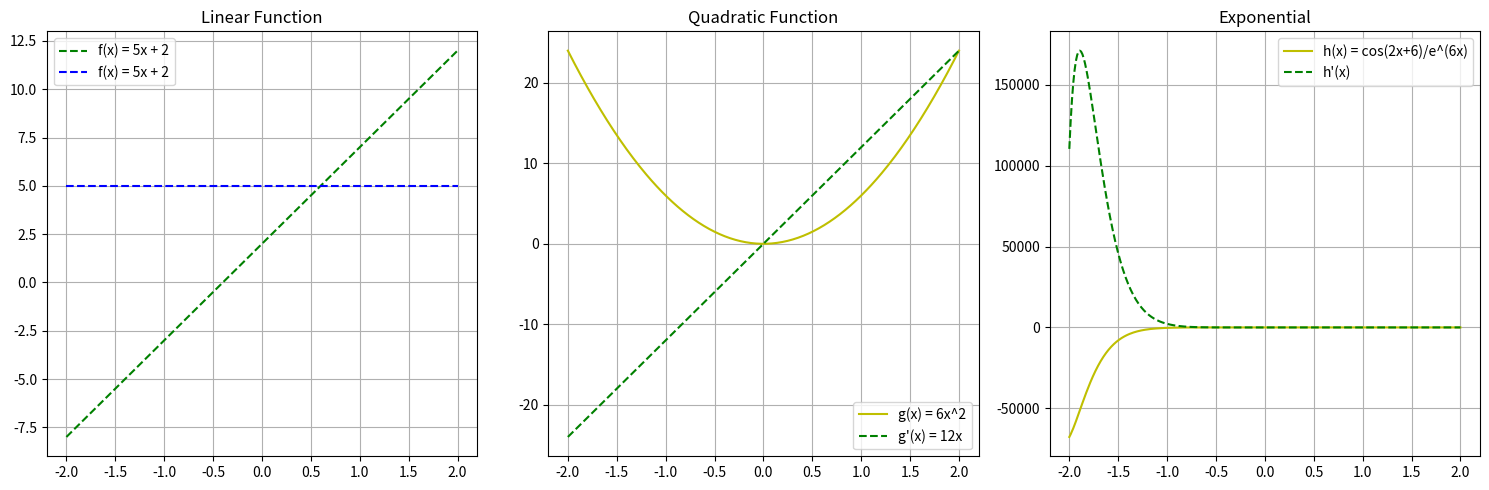

Generate this figure with matplotlib:
# 1.3 Plot the derivatives and the original functions overlaid
import matplotlib.pyplot as plt
import numpy as np

def f(x):
    return 5 * x + 2

def g(x):
    return 6 * (x ** 2)

def h(x):
    return np.cos(2*x + 6) / np.e ** (6*x)

def df(x):
    return 5 * np.ones_like(x)

def dg(x):
    return 12 * x

def dh(x):
    numerator = -2*np.sin(2*x + 6)*np.e**(6*x) - 6*np.cos(2*x + 6)*np.e**(6*x)
    denominator = (np.e**(6*x))**2
    result = numerator / denominator
    
    return result


x = np.linspace(-2,2,300)
plt.figure(figsize=(15, 5))

plt.subplot(1,3,1)

# plot the function and its derivative
plt.plot(x, f(x),'g--', label='f(x) = 5x + 2')
plt.plot(x, df(x),'b--', label='f(x) = 5x + 2')
plt.title('Linear Function')
plt.legend()
plt.grid(True)


# plot g(x) and its derivative
plt.subplot(1, 3, 2)
plt.plot(x, g(x), 'y-', label='g(x) = 6x^2')
plt.plot(x, dg(x), 'g--', label="g'(x) = 12x")
plt.title('Quadratic Function')
plt.legend()
plt.grid(True)


# plot h(x) and its derivative
plt.subplot(1, 3, 3)
plt.plot(x, h(x), 'y-', label='h(x) = cos(2x+6)/e^(6x)')
plt.plot(x, dh(x), 'g--', label="h'(x)")
plt.title('Exponential')
plt.legend()
plt.grid(True)


plt.tight_layout()
plt.show()